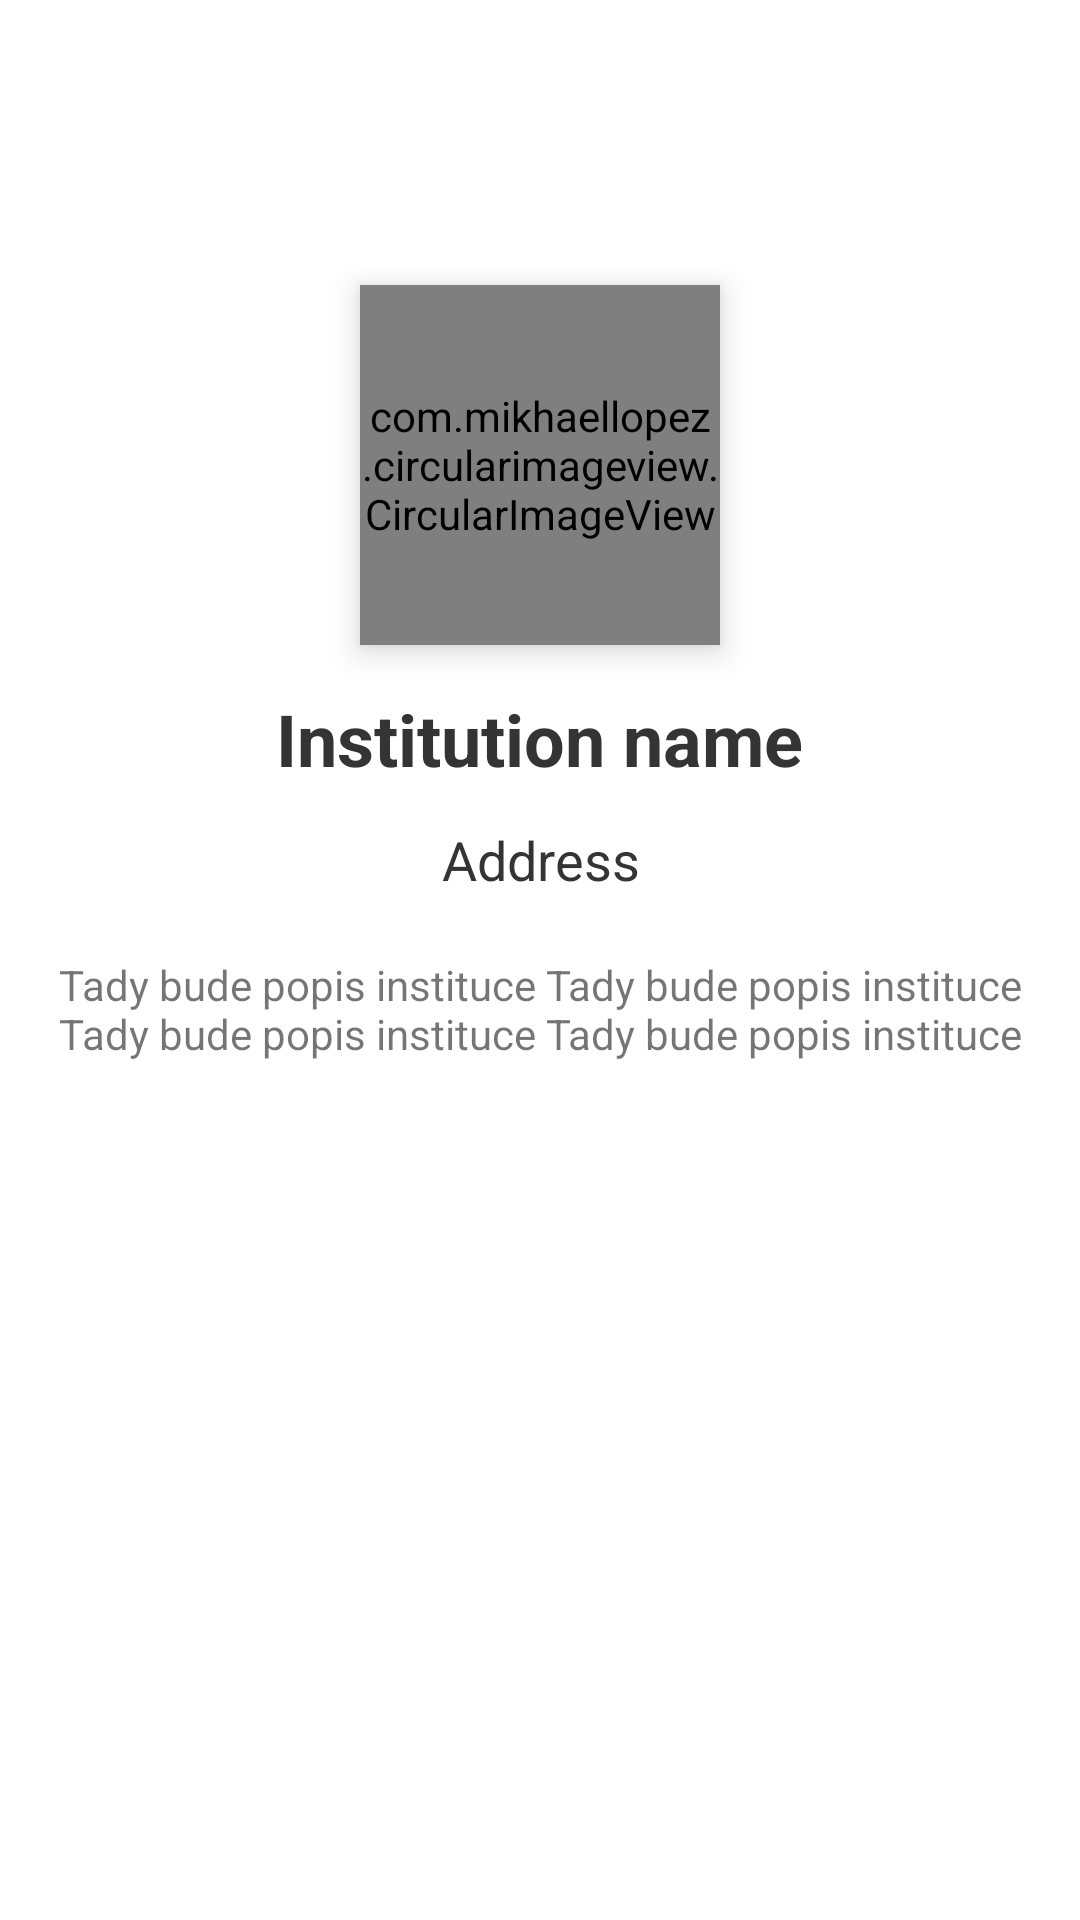

Write the Android layout XML for this screen, with the resource values it uses.
<!-- AndroidManifest.xml: application theme Theme.Pelikanj -->
<!-- res/layout/institution_card.xml -->
<?xml version="1.0" encoding="utf-8"?>
<androidx.constraintlayout.widget.ConstraintLayout xmlns:android="http://schemas.android.com/apk/res/android"
    xmlns:app="http://schemas.android.com/apk/res-auto"
    android:layout_width="match_parent"
    android:layout_height="match_parent"
    android:layout_marginBottom="?attr/actionBarSize">


    <com.mikhaellopez.circularimageview.CircularImageView
        android:id="@+id/institution_image"
        android:layout_width="120dp"
        android:layout_height="120dp"
        android:layout_marginTop="95dp"
        android:elevation="6dp"
        android:src="@drawable/capture_button"
        app:layout_constraintTop_toTopOf="parent"
        app:layout_constraintStart_toStartOf="parent"
        app:layout_constraintEnd_toEndOf="parent"
        />

    <LinearLayout
        android:id="@+id/popup"
        android:paddingTop="60dp"
        android:background="@drawable/card"
        android:orientation="vertical"
        android:layout_width="340dp"
        android:layout_height="wrap_content"
        android:layout_marginEnd="25dp"
        android:layout_marginStart="25dp"
        android:layout_marginTop="150dp"
        android:layout_marginBottom="5dp"
        android:elevation="4dp"
        android:gravity="center"
        app:layout_constraintEnd_toEndOf="parent"
        app:layout_constraintStart_toStartOf="parent"
        app:layout_constraintTop_toTopOf="parent">

        <TextView
            android:id="@+id/institution_name_card"
            android:layout_marginTop="20dp"
            android:textStyle="bold"
            android:text="Institution name"
            android:textAlignment="center"
            android:textColor="#343434"
            android:textSize="24sp"
            android:layout_width="wrap_content"
            android:layout_height="wrap_content"/>

        <TextView
            android:id="@+id/institution_address_card"
            android:layout_marginTop="12dp"
            android:lineSpacingExtra="4dp"
            android:textAlignment="center"
            android:layout_marginRight="40dp"
            android:layout_marginLeft="40dp"
            android:text="Address"
            android:textColor="#343434"
            android:textSize="18sp"
            android:layout_width="wrap_content"
            android:layout_height="wrap_content"/>

        <TextView
            android:id="@+id/institution_description_card"
            android:layout_width="wrap_content"
            android:layout_height="wrap_content"
            android:layout_marginTop="20dp"
            android:layout_marginStart="7dp"
            android:layout_marginEnd="7dp"
            android:layout_marginBottom="15dp"
            android:textAlignment="center"
            android:text="Tady bude popis instituce Tady bude popis instituce Tady bude popis instituce Tady bude popis instituce"
            />

    </LinearLayout>


</androidx.constraintlayout.widget.ConstraintLayout>
<!-- resources referenced by this layout -->
<resources>
  <!-- drawable capture_button (drawable) -->
  <?xml version="1.0" encoding="utf-8"?>
  <shape xmlns:android="http://schemas.android.com/apk/res/android"
      android:shape="oval">
  
      <solid android:color="@color/blue_dark" />
      <size
          android:width="118dp"
          android:height="118dp" />
  
  </shape>
  <style name="Theme.Pelikanj" parent="Theme.MaterialComponents.DayNight.DarkActionBar">
          
          <item name="colorPrimary">@color/blue_light</item>
          <item name="colorPrimaryVariant">@color/blue_dark</item>
          <item name="colorOnPrimary">@color/black</item>
          
          <item name="colorSecondary">@color/teal_200</item>
          <item name="colorSecondaryVariant">@color/teal_700</item>
          <item name="colorOnSecondary">@color/black</item>
          
          <item name="android:statusBarColor" tools:targetApi="l">?attr/colorPrimaryVariant</item>
          
      </style>
  <color name="blue_dark">#004BBA</color>
  <color name="blue_light">#037DDA</color>
  <color name="black">#FF000000</color>
  <color name="teal_200">#FF03DAC5</color>
  <color name="teal_700">#FF018786</color>
</resources>
